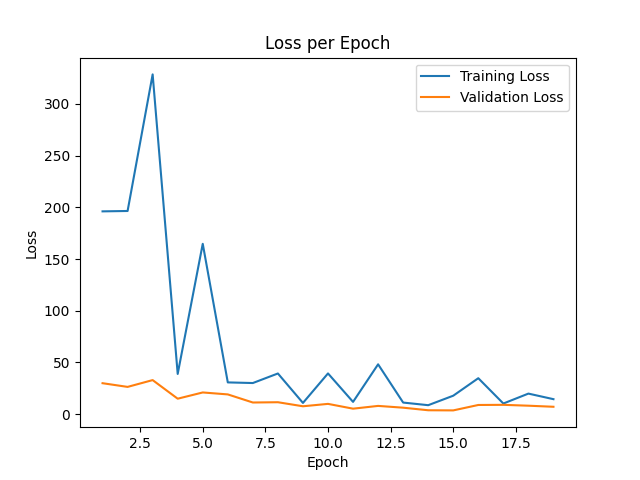

The file beside this chart, header and first rows:
epoch, train_loss, val_loss
0, 2859, 182.4
1, 196.1, 29.92
2, 196.5, 26.34
3, 328.6, 32.93
4, 38.88, 14.93
5, 164.7, 20.97
6, 30.69, 19.08
7, 30.08, 11.25
8, 39.32, 11.51
9, 10.84, 7.602
10, 39.37, 9.917
11, 11.84, 5.281
12, 48.18, 7.958
13, 11.19, 6.235
14, 8.651, 3.745
15, 17.83, 3.61
16, 34.75, 8.858
17, 10.27, 8.989
18, 19.86, 8.156
19, 14.47, 7.12
